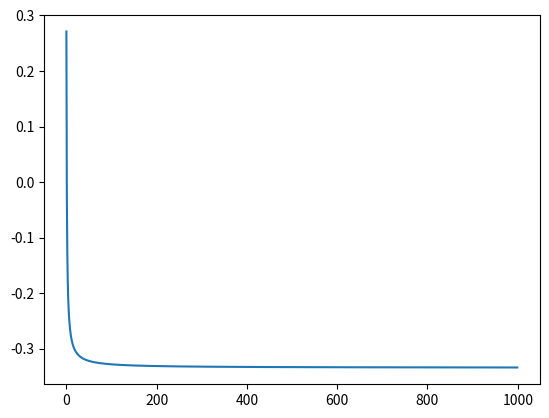

This figure's Python source:
import numpy as np
import matplotlib.pyplot as plt
import matplotlib as mlt

t=[]
for i in range (1000):
  x = np.linspace(0.0,np.pi/4,i+2)
  y = 1/(1+x*x)
  dx = x[1] - x[0]
  t.append(np.sum(y*dx)-1)
  fArea = np.sum(y*dx)
  #print("Integral area:",i+2,fArea)
#print(t);
plt.plot(t);
plt.show()
